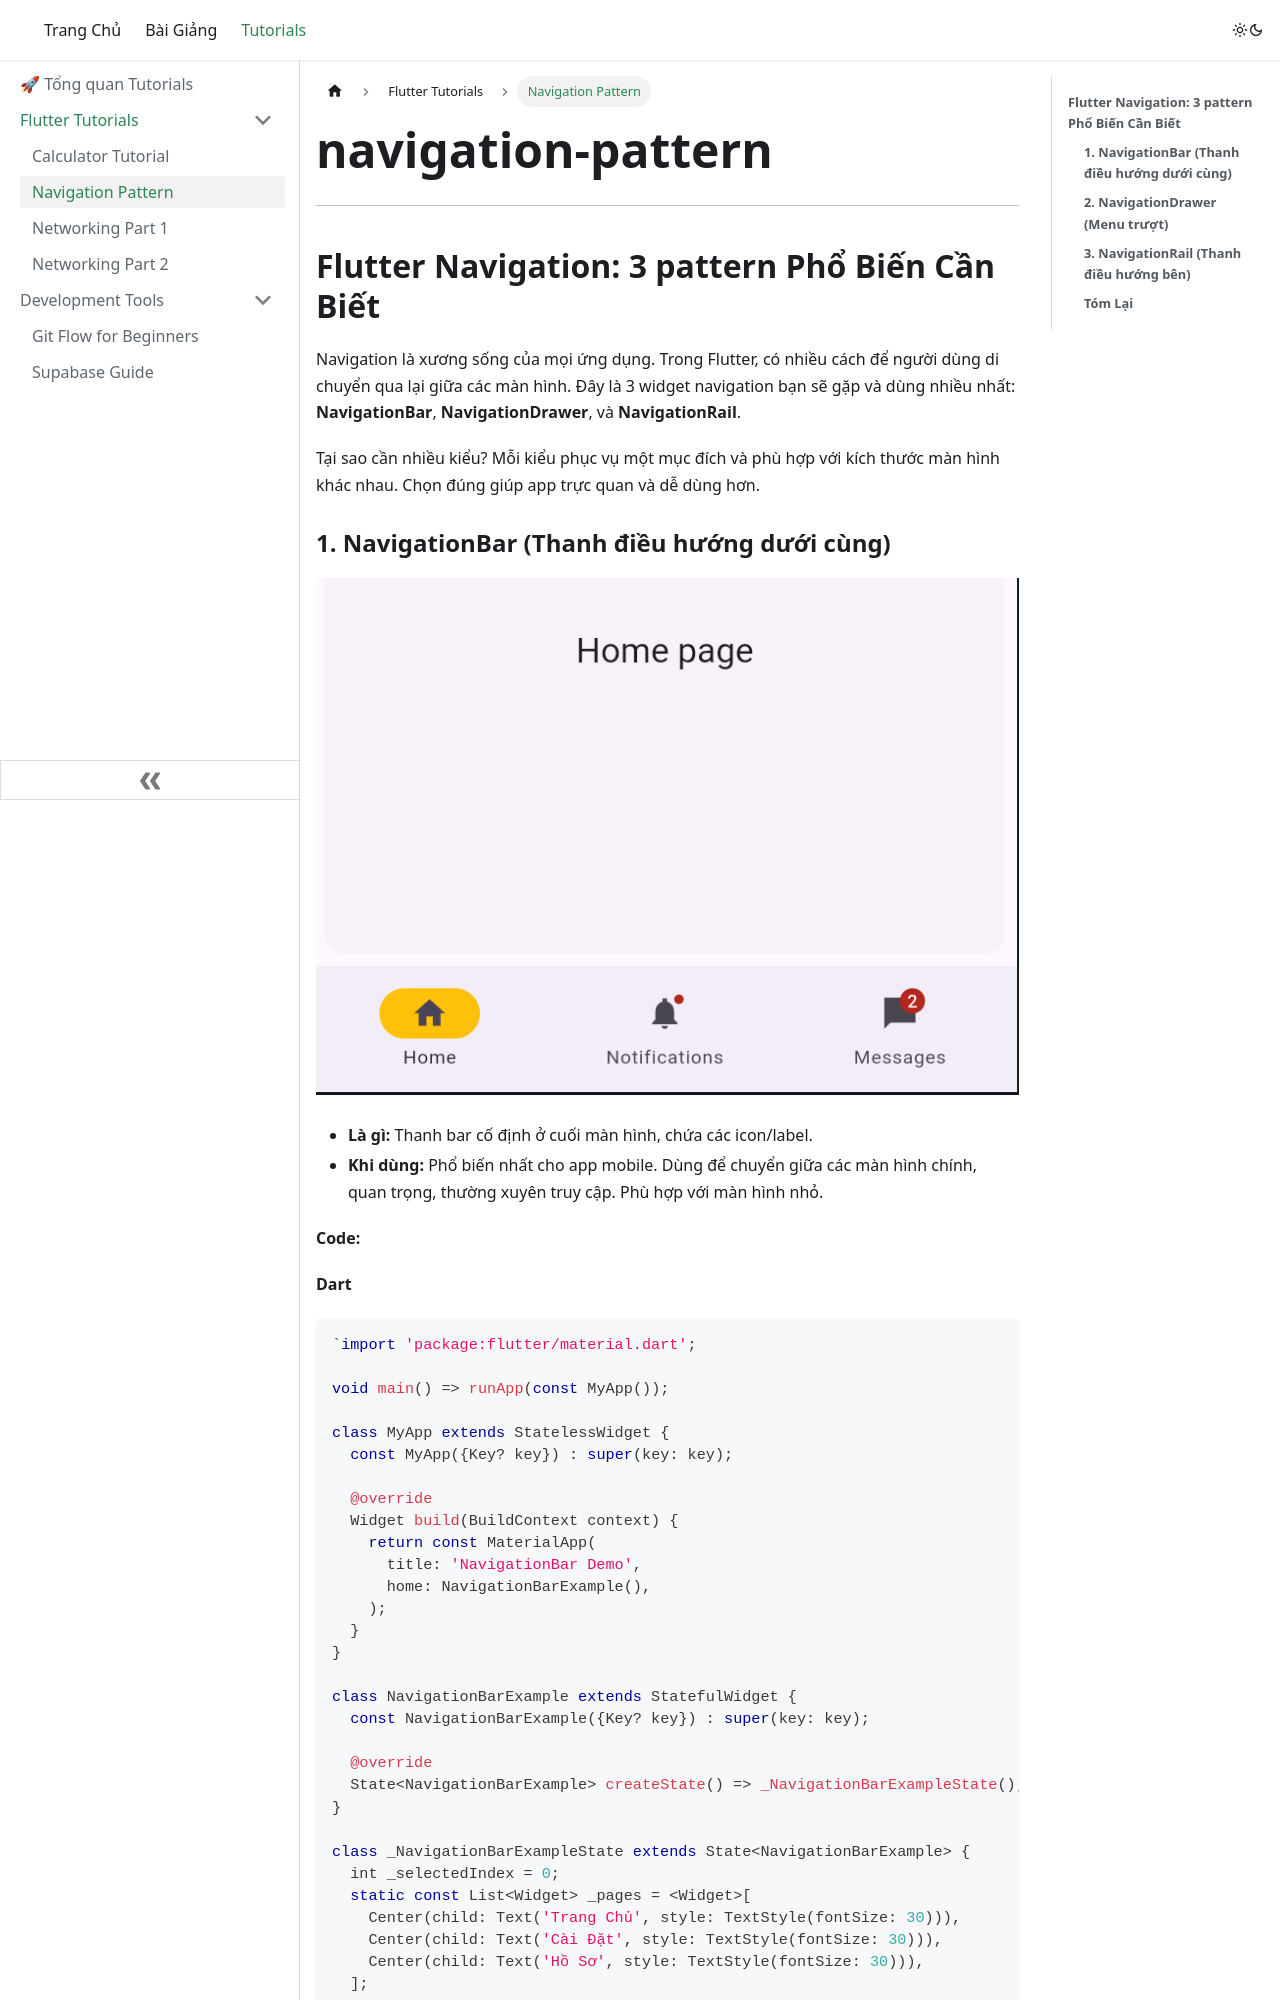

repository: quangvtvp/class-doc · page: tutorials/navigation-pattern/index.html · generator: docusaurus



---

## **Flutter Navigation: 3 pattern Phổ Biến Cần Biết**

Navigation là xương sống của mọi ứng dụng. Trong Flutter, có nhiều cách để người dùng di chuyển qua lại giữa các màn hình. Đây là 3 widget navigation bạn sẽ gặp và dùng nhiều nhất: **NavigationBar**, **NavigationDrawer**, và **NavigationRail**.

Tại sao cần nhiều kiểu? Mỗi kiểu phục vụ một mục đích và phù hợp với kích thước màn hình khác nhau. Chọn đúng giúp app trực quan và dễ dùng hơn.
